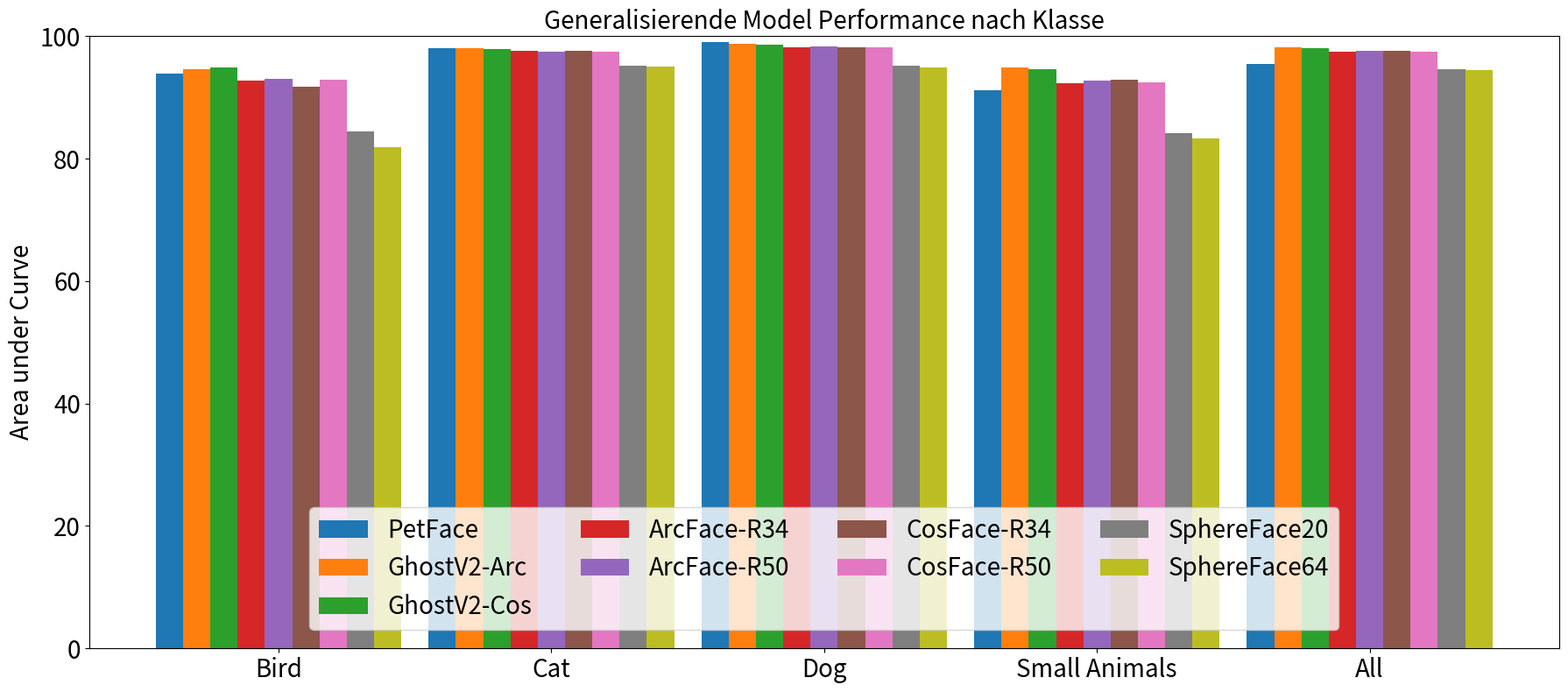

Source code (Python): (Note: this script raises an exception after producing the figure.)
import matplotlib.pyplot as plt
import numpy as np

# Data from the table
models = [
    "PetFace",
    "GhostV2-Arc", "GhostV2-Cos",
    "ArcFace-R34", "ArcFace-R50",
    "CosFace-R34", "CosFace-R50",
    "SphereFace20", "SphereFace64",
]

veri_categories = [
    "Bird", "Cat", "Dog", "Small Animals", "All"
]
ident_categories = [
    "Bird", "Cat", "Dog", "Small Animals", "All", 'TPIR', 'FPIR'
]


veri_generalized_scores = {
    "PetFace": [93.89, 98.04, 99.01, 91.12, 95.52],
    "GhostV2-Arc": [94.61, 98.10, 98.73, 94.92, 98.16],
    "GhostV2-Cos": [94.96, 97.94, 98.58, 94.61, 98.00],
    "ArcFace-R34": [92.72, 97.55, 98.14, 92.26, 97.54],
    "ArcFace-R50": [93.05, 97.53, 98.29, 92.71, 97.60],
    "CosFace-R34": [91.81, 97.60, 98.16, 92.94, 97.59],
    "CosFace-R50": [92.93, 97.51, 98.14, 92.43, 97.52],
    "SphereFace20": [84.44, 95.15, 95.14, 84.19, 94.65],
    "SphereFace64": [81.94, 95.10, 94.83, 83.28, 94.51]
}
veri_specialized_scores = {
    'PetFace': [0,0,0,0, 91.30],
    "GhostV2-Arc": [87.88, 97.27, 98.09, 88.09, 97.14],
    "GhostV2-Cos": [87.05, 97.89, 97.05, 86.93, 97.15],
    "ArcFace-R34": [80.42, 97.02, 93.70, 77.68, 95.12],
    "ArcFace-R50": [81.64, 97.12, 93.75, 76.25, 95.11],
    "CosFace-R34": [78.61, 96.95, 92.81, 78.57, 94.80],
    "CosFace-R50": [80.24, 96.85, 94.08, 76.62, 95.06],
    "SphereFace20": [65.57, 95.24, 93.21, 59.80, 92.52],
    "SphereFace64": [50.00, 95.07, 93.10, 72.54, 92.60]
}


ident_generalized_scores = {
    "GhostV2-Arc": [64.50, 87.00, 82.50, 69.75, 75.94, 56.62, 4.75],
    "GhostV2-Cos": [59.00, 82.00, 77.50, 64.50, 70.75, 43.88, 2.38],
    "ArcFace-R34": [52.00, 82.50, 75.00, 58.75, 67.06, 35.88, 1.75],
    "ArcFace-R50": [53.50, 83.75, 76.25, 60.75, 68.56, 38.88, 1.75],
    "CosFace-R34": [53.25, 81.25, 74.75, 59.00, 67.06, 36.62, 2.50],
    "CosFace-R50": [54.00, 83.00, 76.25, 60.00, 68.31, 39.62, 3.00],
    "SphereFace20": [51.00, 71.25, 64.25, 52.75, 59.81, 23.00, 3.38],
    "SphereFace64": [49.00, 70.75, 63.25, 52.25, 58.81, 20.50, 2.88]
}
ident_specialized_scores = {
    "GhostV2-Arc": [52.75, 85.75, 79.75, 57.50, 68.94, 41.50, 3.62],
    "GhostV2-Cos": [51.00, 81.25, 67.75, 54.50, 63.62, 29.88, 2.62],
    "ArcFace-R34": [47.75, 86.75, 66.00, 49.50, 62.50, 29.50, 4.50],
    "ArcFace-R50": [47.50, 88.25, 65.50, 51.50, 63.19, 30.00, 3.62],
    "CosFace-R34": [49.50, 86.00, 64.75, 51.00, 62.81, 29.12, 3.50],
    "CosFace-R50": [49.50, 86.75, 68.25, 51.00, 63.88, 31.13, 3.38],
    "SphereFace20": [49.75, 82.75, 66.25, 50.00, 62.19, 26.75, 2.38],
    "SphereFace64": [0.25, 82.50, 65.50, 50.50, 49.69, 27.12, 27.75]
}


def plot_figure(scores, name, categories, ylabel):
    # Matplotlib default colors
    colors = plt.rcParams['axes.prop_cycle'].by_key()['color']

    # Set up the plot
    fig, ax = plt.subplots(figsize=(18, 8))

    # Number of categories and models
    n_categories = len(categories)
    n_models = len(models)

    # Bar width
    bar_width = 0.1

    # Plot bars for each model
    for i, model in enumerate(models):
        ax.bar(
            np.arange(n_categories) + i * bar_width,
            scores[model],
            width=bar_width,
            label=model,
            color=colors[i]
        )

    # Customize the plot
    ax.set_ylabel(ylabel, fontsize=20)
    ax.set_title(f'{name} Model Performance nach Klasse', fontsize=20)
    ax.set_xticks(np.arange(n_categories) + bar_width * (n_models - 1) / 2)
    ax.set_xticklabels(categories)
    ax.tick_params(labelsize=20)
    ax.set_ylim(0, 100)
    ax.legend(loc='lower center', bbox_to_anchor=(0.5, 0.01), ncol=4, fontsize=20)

    plt.tight_layout()
    plt.savefig(f'/mnt/data/afarec/code/docs/vortrag/face_{ylabel}_{name}.png', format='png', dpi=400, bbox_inches='tight')
    plt.close()


if __name__ == '__main__':
    plot_figure(veri_generalized_scores, 'Generalisierende', veri_categories, 'Area under Curve')
    plot_figure(veri_specialized_scores, 'Specialisierende', veri_categories, 'Area under Curve')
    # plot_figure(ident_generalized_scores, 'Generalisierende', ident_categories, 'Accuracy')
    # plot_figure(ident_specialized_scores, 'Spezialisierende', ident_categories, 'Accuracy')
